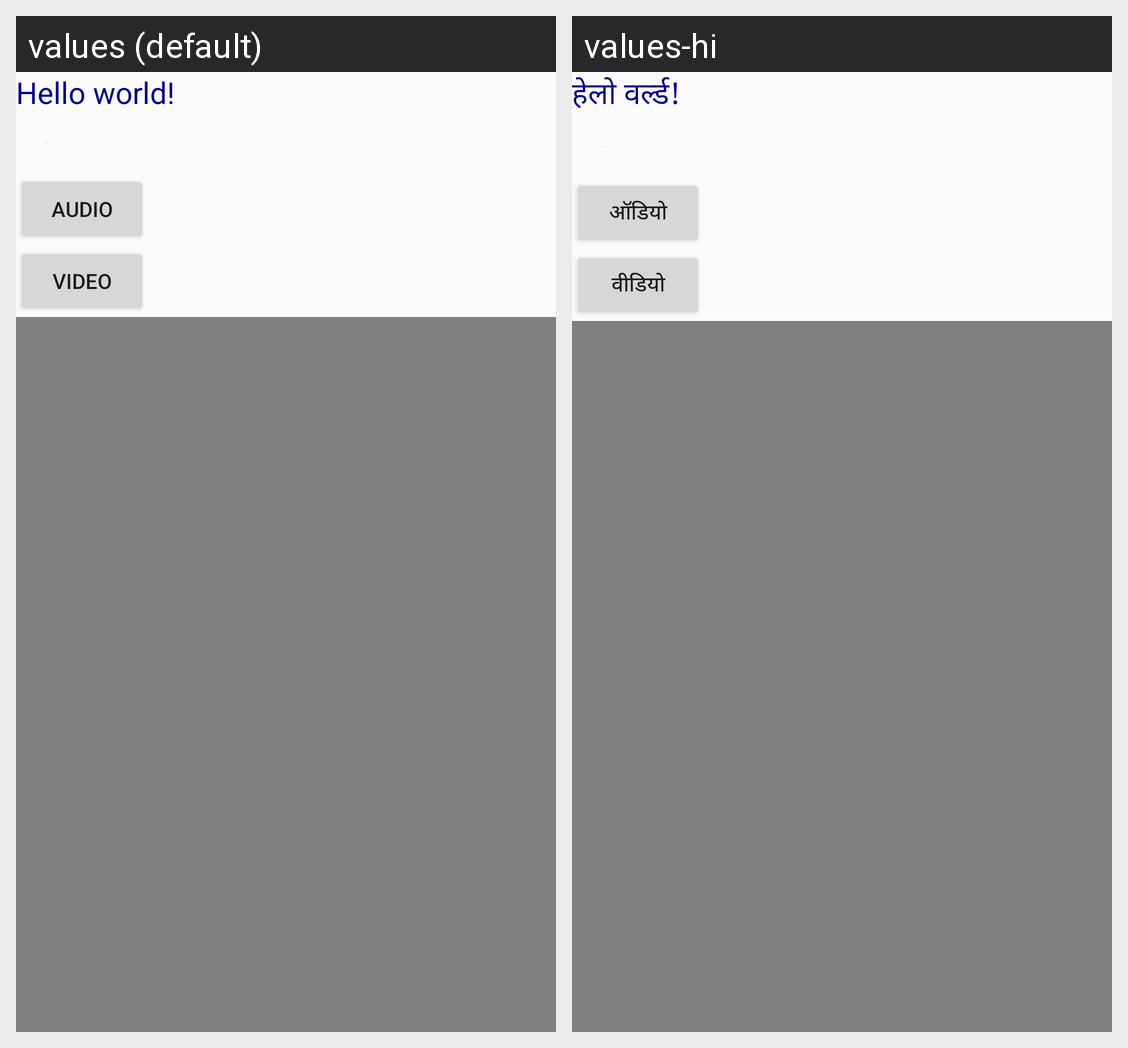

For this localized Android screen grid, give each drawn string resource with its value in every locale shown.
Android screen res/layout/activity_main.xml rendered under 2 locales, left to right: values (default), values-hi. Device: Nexus 5 (rendered at 1080×1920; each locale shown at half size, 540×960, under a caption strip naming it); theme NoActionBar.FullScreen.
Strings drawn on this screen, with the default value and each locale's value (text and hints the layout hard-codes, and strings that could not be matched under every locale, appear in the picture but are not listed):

hello_world
  values: Hello world!
  values-hi: हेलो वर्ल्ड!

audio
  values: audio
  values-hi: ऑडियो

video
  values: video
  values-hi: वीडियो
